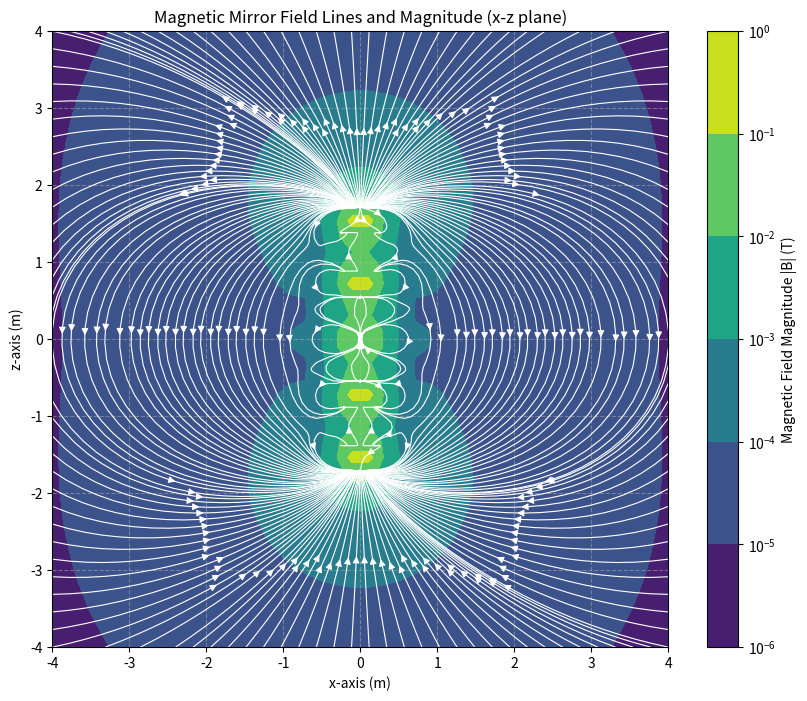

Python code for this plot:
import numpy as np
import matplotlib.pyplot as plt
from scipy.constants import pi, mu_0, elementary_charge
from matplotlib.colors import LogNorm

# B field of current loop
# position of the current loop: position = (x, y, z) (meters)
# radius of the current loop: R (meters)
# current in the loop: I (amperes)

class MagneticDipole():
    instances_created = 0 
    def __init__(self, dipole_position=(0,0,0), R=1, I=100, orientation=(1,0,0)):
        MagneticDipole.instances_created += 1
        self.count = MagneticDipole.instances_created

        self.dipole_position = dipole_position
        self.R = R
        self.I = I
        self.orientation = orientation

        self.normal_vec = np.array(self.orientation)
        self.normal_abs = np.linalg.norm(self.normal_vec)
        self.normal_hat = self.normal_vec/self.normal_abs
        self.m_vec = pi * self.R**2 * self.I * self.normal_hat

    def field(self, interest_position):
        """
        interest_position: 계산할 위치 (tuple or array)
        반환: B 벡터 (numpy array)
        
        B(r) = μ0/(4π) * [3(m·r̂) r̂ - m] / r^3 (dipole position = 0)
        """

        eta_vec = np.array(interest_position) - np.array(self.dipole_position)
        eta_abs = np.linalg.norm(eta_vec)
        if eta_abs == 0:
            raise ValueError("eta_abs = 0")
        eta_hat = eta_vec/eta_abs

        return mu_0/(4*pi) * ( 3*np.dot(self.m_vec, eta_hat)*eta_hat - self.m_vec ) / eta_abs**3
    
    # 어떤 기능인지 알아볼 것
    __call__ = field  # dipole(point) 로도 호출 가능

    def __repr__(self):
        return f"{self.count}th magnetic dipole, dipole_position={self.dipole_position}, R={self.R}, I={self.I}"
    def __str__(self):
        return f"{self.count}th magnetic dipole, dipole_position={self.dipole_position}, R={self.R}, I={self.I}"
    
# class MagneticField():
#     def __init__(self, *dipoles):
#         self.dipole_list = list(dipoles)

# def biot_savart():


class NetField():
    def __init__(self, *dipoles):
        self.dipole_list = list(dipoles)
    def superposition(self, interest_position):
        total = np.zeros(3) # 태초에, 아무것도 없었다.
        for dipole in self.dipole_list:
            total += dipole(interest_position)
        return total
    __call__ = superposition

dip1 = MagneticDipole()
dip2 = MagneticDipole()
print(dip1)
print(dip2)

net_field = NetField(dip1, dip1)((1,1,1))
print(net_field)

# --- Plotting the Magnetic Field ---

# 1. Define the dipoles for a magnetic mirror configuration
# Two dipoles placed along the z-axis, pointing in the same direction
dipole_position1 = (0,0,-1.5)
dipole_position3 = (0,0,0)
dipole_position2 = (0,0,1.5)
dipole_position4 = (0,0,0.75)
dipole_position5 = (0,0,-0.75)

orientation = (0,0,1)

dipole1 = MagneticDipole(dipole_position=dipole_position1, orientation=orientation, R=1, I=500)
dipole2 = MagneticDipole(dipole_position=dipole_position2, orientation=orientation, R=1, I=500)
dipole3 = MagneticDipole(dipole_position=dipole_position3, orientation=orientation, R=1, I=500)
dipole4 = MagneticDipole(dipole_position=dipole_position4, orientation=orientation, R=1, I=500)
dipole5 = MagneticDipole(dipole_position=dipole_position5, orientation=orientation, R=1, I=500)

# 2. Create a NetField object
net_field_mirror = NetField(dipole1, dipole2, dipole3, dipole4, dipole5)

# 3. Set up a 2D grid (x-z plane, at y=0) to calculate the field
x = np.linspace(-4, 4, 40)
z = np.linspace(-4, 4, 40)
X, Z = np.meshgrid(x, z)

# 4. Calculate the magnetic field vector at each point on the grid
Bx = np.zeros_like(X)
Bz = np.zeros_like(Z)

for i in range(X.shape[0]):
    for j in range(X.shape[1]):
        pos = (X[i, j], 0, Z[i, j])
        try:
            B_vec = net_field_mirror(pos)
            Bx[i, j] = B_vec[0]
            Bz[i, j] = B_vec[2]
        except ValueError:
            # Handle cases where the position is exactly at a dipole
            pass

# 5. Calculate the magnitude of the magnetic field
B_magnitude = np.sqrt(Bx**2 + Bz**2)

# 6. Plot the results using matplotlib
fig, ax = plt.subplots(figsize=(10, 8))

# Plot the magnitude as a color map (contour plot)
# Use LogNorm for better visualization of varying field strengths
contour = ax.contourf(X, Z, B_magnitude, levels=20, cmap='viridis', norm=LogNorm())
fig.colorbar(contour, ax=ax, label='Magnetic Field Magnitude |B| (T)')

# Overlay the field lines (streamplot)
ax.streamplot(X, Z, Bx, Bz, color='white', density=1.2, linewidth=0.8, broken_streamlines=False)

# Add titles and labels
ax.set_title('Magnetic Mirror Field Lines and Magnitude (x-z plane)')
ax.set_xlabel('x-axis (m)')
ax.set_ylabel('z-axis (m)')
ax.set_aspect('equal')
ax.grid(True, linestyle='--', alpha=0.5)

# Show the plot
plt.show()
